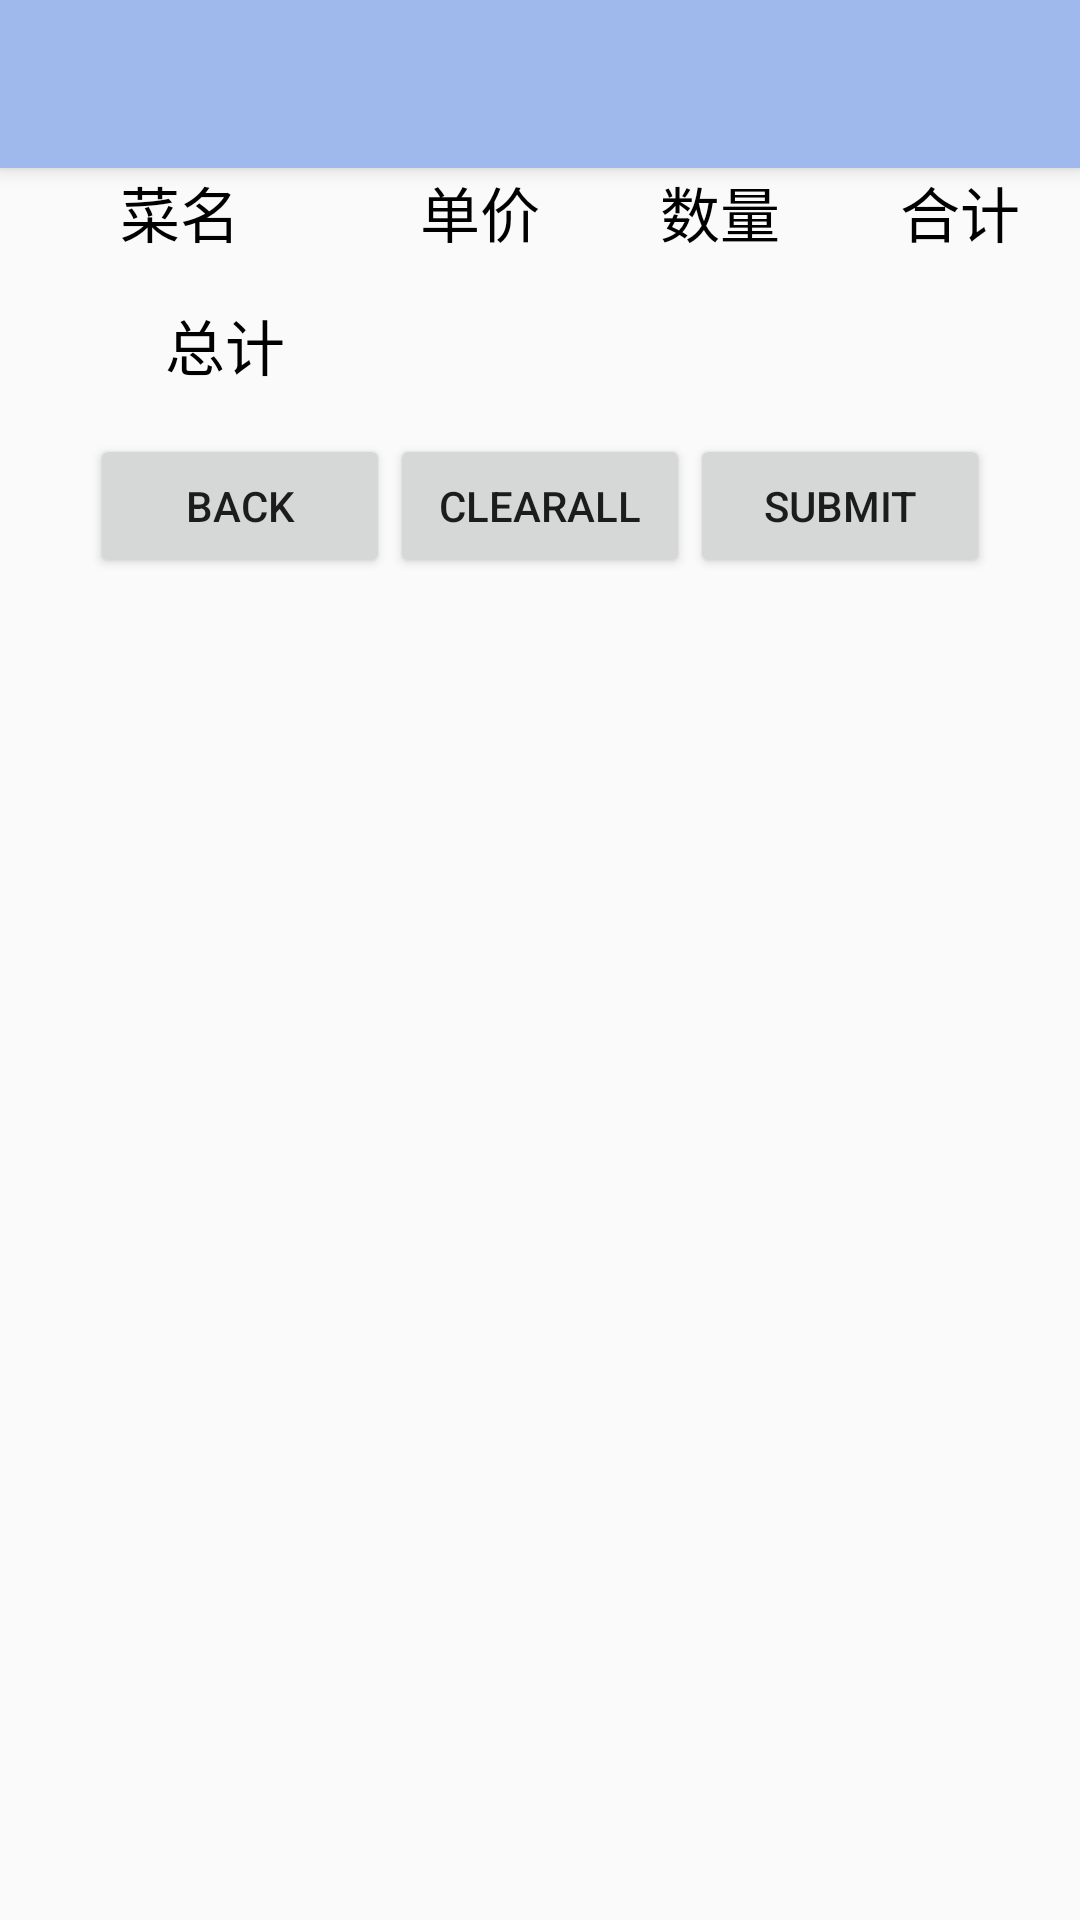

Reconstruct the res/layout file that produces this screen, plus the resources it refers to.
<!-- AndroidManifest.xml: activity theme AppTheme.NoActionBar -->
<!-- res/layout/activity_ordered.xml -->
<?xml version="1.0" encoding="utf-8"?>
<androidx.coordinatorlayout.widget.CoordinatorLayout xmlns:android="http://schemas.android.com/apk/res/android"
    xmlns:app="http://schemas.android.com/apk/res-auto"
    xmlns:tools="http://schemas.android.com/tools"
    android:layout_width="match_parent"
    android:layout_height="match_parent"
    tools:context=".OrderedActivity">

    <com.google.android.material.appbar.AppBarLayout
        android:layout_width="match_parent"
        android:layout_height="wrap_content"
        android:theme="@style/AppTheme.AppBarOverlay">

        <androidx.appcompat.widget.Toolbar
            android:id="@+id/toolbar"
            android:layout_width="match_parent"
            android:layout_height="?attr/actionBarSize"
            android:background="?attr/colorPrimary"
            app:popupTheme="@style/AppTheme.PopupOverlay" />

    </com.google.android.material.appbar.AppBarLayout>

    <include layout="@layout/content_ordered" />

</androidx.coordinatorlayout.widget.CoordinatorLayout>
<!-- res/layout/content_ordered.xml (included above) -->
<?xml version="1.0" encoding="utf-8"?>
<RelativeLayout xmlns:android="http://schemas.android.com/apk/res/android"
    xmlns:app="http://schemas.android.com/apk/res-auto"
    xmlns:tools="http://schemas.android.com/tools"
    android:layout_width="match_parent"
    android:layout_height="match_parent"
    app:layout_behavior="@string/appbar_scrolling_view_behavior"
    tools:context=".OrderedActivity"
    tools:showIn="@layout/activity_ordered"
    android:id="@+id/orderliatlayout">

    <TableRow
        android:id="@+id/OrderedHead"
        android:layout_width="match_parent"
        android:layout_height="wrap_content">
        <TextView
            android:layout_width="120dp"
            android:layout_height="wrap_content"
            android:textColor="#000000"
            android:textSize="20sp"
            android:gravity="center"
            android:text="菜名"/>
        <TextView
            android:layout_width="wrap_content"
            android:layout_height="wrap_content"
            android:textColor="#000000"
            android:textSize="20sp"
            android:gravity="center"
            android:text="单价"
            android:layout_weight="1"/>
        <TextView
            android:layout_width="wrap_content"
            android:layout_height="wrap_content"
            android:textColor="#000000"
            android:textSize="20sp"
            android:gravity="center"
            android:text="数量"
            android:layout_weight="1"/>
        <TextView
            android:id="@+id/sum"
            android:layout_width="wrap_content"
            android:layout_height="wrap_content"
            android:textColor="#000000"
            android:textSize="20sp"
            android:gravity="center"
            android:text="合计"
            android:layout_weight="1"/>
    </TableRow>
    
    <ListView
        android:id="@+id/OrderedListview"
        android:layout_width="match_parent"
        android:layout_height="wrap_content"
        android:layout_below="@+id/OrderedHead"/>

    <TableRow
        android:id="@+id/OrderEnd"
        android:layout_width="match_parent"
        android:layout_height="wrap_content"
        android:layout_marginTop="15dp"
        android:layout_below="@+id/OrderedListview">
        <TextView
            android:layout_width="150dp"
            android:layout_height="wrap_content"
            android:textColor="#000000"
            android:textSize="20sp"
            android:gravity="center"
            android:text="总计"/>
        <TextView
            android:layout_width="wrap_content"
            android:layout_height="wrap_content"
            android:textSize="20sp"
            android:layout_weight="1"/>
        <TextView
            android:layout_width="wrap_content"
            android:layout_height="wrap_content"
            android:textSize="20sp"
            android:layout_weight="1"/>
        <TextView
            android:id="@+id/ordertotalprice"
            android:layout_width="wrap_content"
            android:layout_height="wrap_content"
            android:textSize="20sp"
            android:layout_weight="1"
            android:textColor="#000000"
            android:gravity="center"/>

    </TableRow>
    
    <LinearLayout
        android:layout_width="wrap_content"
        android:layout_height="wrap_content"
        android:layout_below="@+id/OrderEnd"
        android:layout_centerHorizontal="true"
        android:layout_marginTop="15dp">
        <Button
            android:id="@+id/submit_cancel"
            android:layout_width="100dp"
            android:layout_height="wrap_content"
            android:text="back"/>
        <Button
            android:id="@+id/clear_all"
            android:layout_width="100dp"
            android:layout_height="wrap_content"
            android:text="clearAll"/>
        <Button
            android:id="@+id/submit_ok"
            android:layout_width="100dp"
            android:layout_height="wrap_content"
            android:text="submit"/>

    </LinearLayout>

</RelativeLayout>
<!-- resources referenced by this layout -->
<resources>
  <style name="AppTheme.AppBarOverlay" parent="ThemeOverlay.AppCompat.Dark.ActionBar" />
  <style name="AppTheme.PopupOverlay" parent="ThemeOverlay.AppCompat.Light" />
  <style name="AppTheme.NoActionBar">
          <item name="windowActionBar">false</item>
          <item name="windowNoTitle">true</item>
      </style>
</resources>
